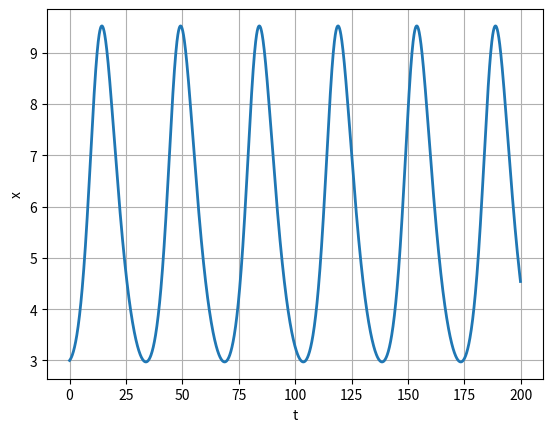

Write Python code to recreate this figure. (Note: this script raises an exception after producing the figure.)
import numpy as np
from scipy.integrate import odeint
import matplotlib.pyplot as plt
import math

a = 0.19
b = 0.026
c = 0.18
d = 0.032

y0 = [3, 8]

def syst (y, t):
    y1, y2 = y
    return [-a*y1 + b * y1 * y2, c * y2 - d * y1 * y2]

t = np.arange (0, 200, 0.1)
y = odeint (syst, y0, t)
y11 = y[:,0]
y21 = y[:,1]

fig1 = plt.figure (facecolor='white')
plt.plot (t, y11, linewidth = 2)
plt.ylabel ("x")
plt.xlabel ("t")
plt.grid (True)
plt.show ()
fig1.savefig('image/01.png', dpi = 600)

fig2 = plt.figure (facecolor='white')
plt.plot (t, y21, linewidth = 2)
plt.ylabel ("x")
plt.xlabel ("t")
plt.grid (True)
plt.show ()
fig2.savefig('image/02.png', dpi = 600)

fig3 = plt.figure (facecolor='white')
plt.plot (y11, y21, linewidth = 2)
plt.ylabel ("y")
plt.xlabel ("x")
plt.grid (True)
plt.show ()
fig3.savefig('image/03.png', dpi = 600)

print ("Xст = ", a/b)
print ("Yст = ", c/d)



